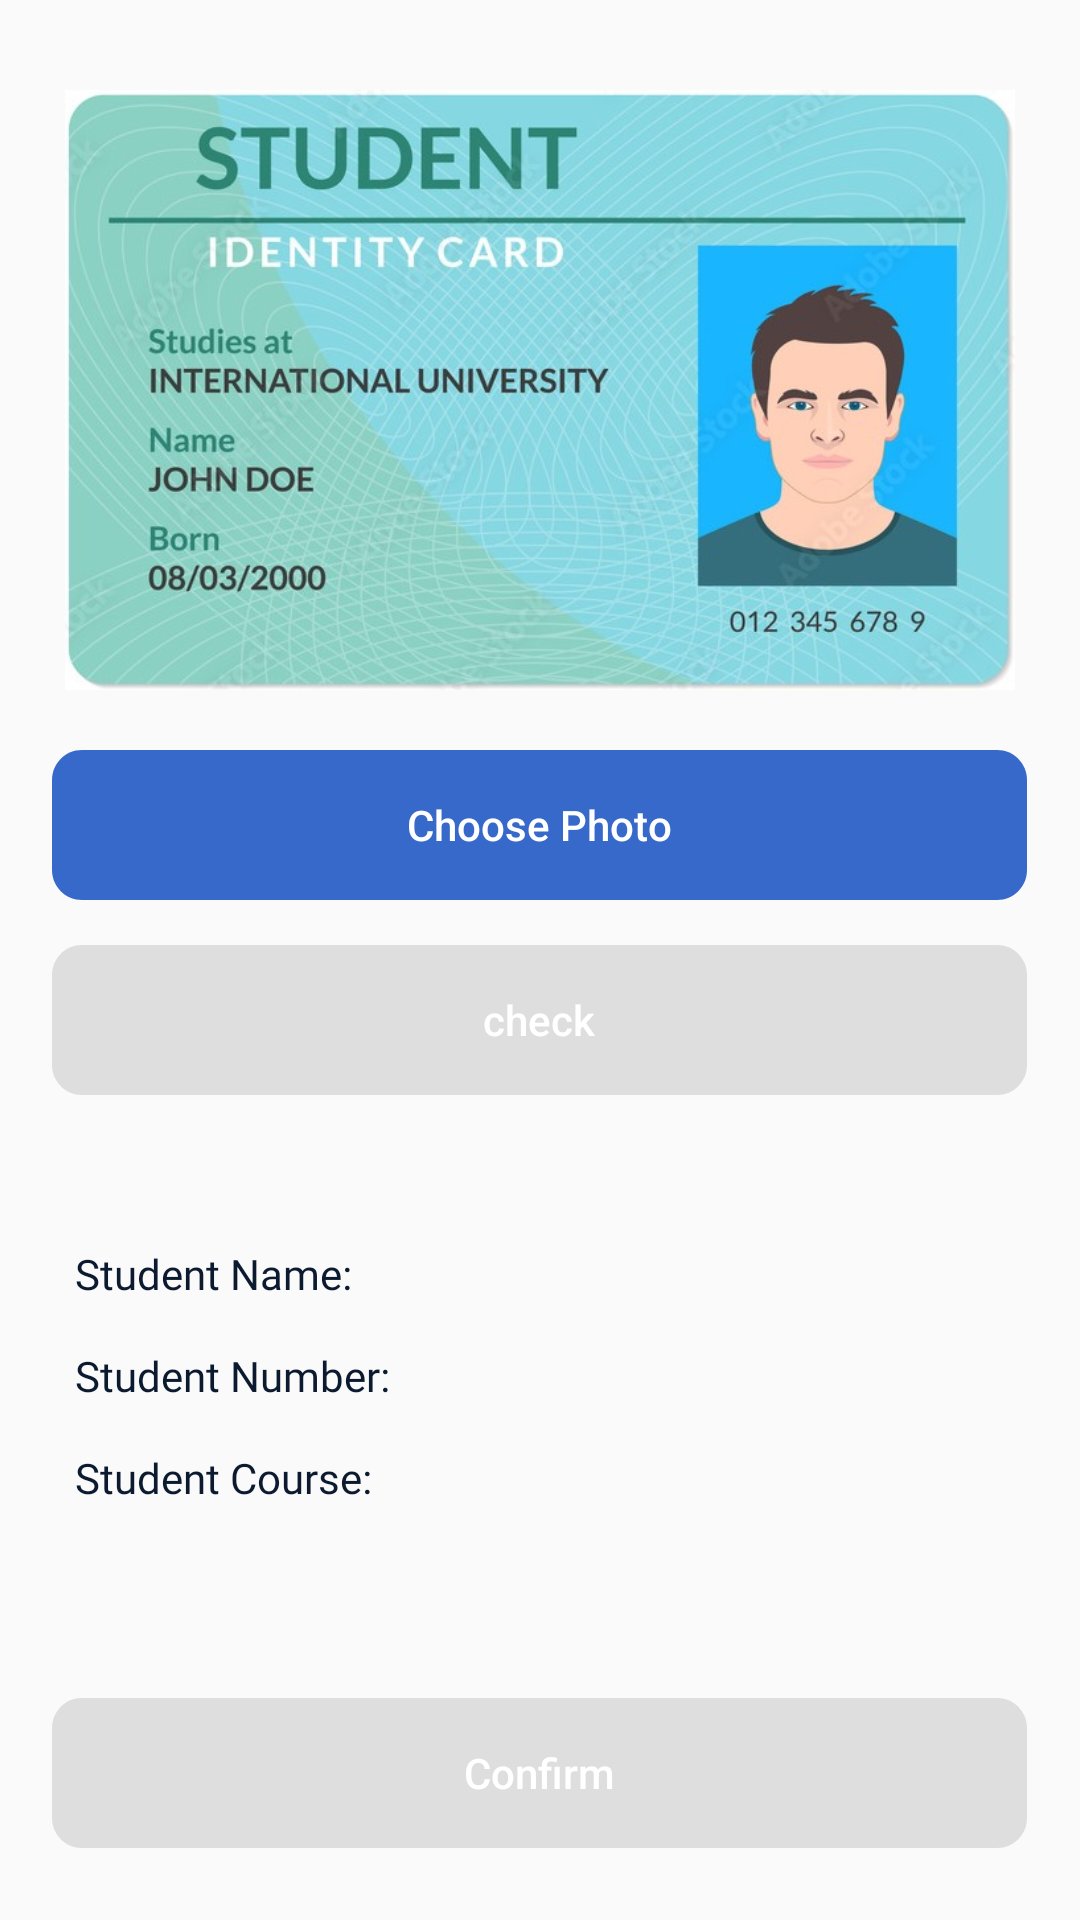

The Android layout XML behind this screen, and the referenced resources:
<!-- AndroidManifest.xml: application theme Theme.VTC_ECommerce_androidApp -->
<!-- res/layout/activity_regiter_page.xml -->
<?xml version="1.0" encoding="utf-8"?>
<LinearLayout xmlns:android="http://schemas.android.com/apk/res/android"
    xmlns:app="http://schemas.android.com/apk/res-auto"
    xmlns:tools="http://schemas.android.com/tools"
    android:layout_width="match_parent"
    android:layout_height="match_parent"
    android:orientation="vertical"
    tools:context=".LoginAndRegisterPage.Regiter_pageActivity">

    <ImageView
        android:layout_width="wrap_content"
        android:layout_height="wrap_content"
        android:src="@drawable/ic_baseline_arrow_back_ios_24"
        android:layout_marginLeft="25dp"
        android:layout_marginTop="15dp"

        android:id="@+id/backtologin">

    </ImageView>

    <ImageView
        android:id="@+id/iv_image"
        android:layout_width="match_parent"
        android:layout_height="200dp"
        android:src="@drawable/studentcard"
        android:layout_marginTop="15dp" />

    <Button
        android:layout_width="wrap_content"
        android:layout_height="wrap_content"
        android:hint="Choose Photo"
        android:textColorHint="@color/white"
        android:background="@drawable/btn_login_color"
        android:id="@+id/btnselect"
        android:layout_marginTop="20dp"
        android:layout_gravity="center"/>
    <Button
        android:layout_width="wrap_content"
        android:layout_height="wrap_content"
        android:layout_gravity="center"
        android:layout_marginTop="15dp"
        android:hint="check"
        android:enabled="false"
        android:textColorHint="@color/white"
        android:background="@drawable/btn_check_color"
        android:id="@+id/tocheck"/>



    <LinearLayout
        android:layout_width="wrap_content"
        android:layout_height="wrap_content"
        android:layout_marginTop="50dp"
        android:orientation="horizontal">

        <TextView
            android:layout_width="wrap_content"
            android:layout_height="wrap_content"
            android:text="Student Name:"
            android:textColor="#0C1A30"
            android:fontFamily="@font/dm_sans"
            android:layout_marginLeft="25dp"
            android:textSize="14sp"/>

        <TextView
            android:layout_width="wrap_content"
            android:layout_height="wrap_content"
            android:id="@+id/stuname"
            android:textColor="#0C1A30"
            android:fontFamily="@font/dm_sans"

            android:layout_marginLeft="33dp"/>





    </LinearLayout>

    <LinearLayout
        android:layout_width="wrap_content"
        android:layout_height="wrap_content"
        android:layout_marginTop="15dp"
        android:orientation="horizontal">

        <TextView
            android:layout_width="wrap_content"
            android:layout_height="wrap_content"
            android:text="Student Number:"
            android:textColor="#0C1A30"
            android:fontFamily="@font/dm_sans"
            android:layout_marginLeft="25dp"
            android:textSize="14sp"/>

        <TextView
            android:layout_width="wrap_content"
            android:layout_height="wrap_content"
            android:id="@+id/stuid"
            android:textColor="#0C1A30"
            android:fontFamily="@font/dm_sans"

            android:layout_marginLeft="20dp"/>







    </LinearLayout>

    <LinearLayout
        android:layout_width="wrap_content"
        android:layout_height="wrap_content"
        android:layout_marginTop="15dp"
        android:orientation="horizontal">

        <TextView
            android:layout_width="wrap_content"
            android:layout_height="wrap_content"
            android:text="Student Course:"
            android:textColor="#0C1A30"
            android:fontFamily="@font/dm_sans"
            android:layout_marginLeft="25dp"
            android:textSize="14sp"/>

        <TextView
            android:layout_width="wrap_content"
            android:layout_height="wrap_content"
            android:id="@+id/stucourse"

            android:textColor="#0C1A30"
            android:fontFamily="@font/dm_sans"

            android:layout_marginLeft="26dp"/>







    </LinearLayout>



    <LinearLayout
        android:layout_width="match_parent"
        android:layout_height="match_parent"
        android:gravity="center"
        android:orientation="vertical">

        <Button
            android:layout_width="wrap_content"
            android:layout_height="wrap_content"
            android:hint="Confirm"
            android:layout_marginTop="40dp"
            android:textColorHint="@color/white"
            android:enabled="false"
            android:background="@drawable/btn_check_color"
            android:id="@+id/btnconfirm"
            />




    </LinearLayout>




</LinearLayout>
<!-- resources referenced by this layout -->
<resources>
  <color name="white">#FFFFFFFF</color>
  <!-- drawable btn_check_color (drawable) -->
  <?xml version="1.0" encoding="utf-8"?>
  <vector
      xmlns:android="http://schemas.android.com/apk/res/android"
      xmlns:aapt="http://schemas.android.com/aapt"
      android:width="325dp"
      android:height="50dp"
      android:viewportWidth="325"
      android:viewportHeight="50"
      >
  
      <group>
  
          <clip-path
              android:pathData="M10 0H315C320.523 0 325 4.47715 325 10V40C325 45.5228 320.523 50 315 50H10C4.47715 50 0 45.5228 0 40V10C0 4.47715 4.47715 0 10 0Z"
              />
  
          <path
              android:pathData="M0 0V50H325V0"
              android:fillColor="#DEDEDE"
              />
  
      </group>
  
  </vector>
  <!-- drawable btn_login_color (drawable) -->
  <?xml version="1.0" encoding="utf-8"?>
  <vector
      xmlns:android="http://schemas.android.com/apk/res/android"
      xmlns:aapt="http://schemas.android.com/aapt"
      android:width="325dp"
      android:height="50dp"
      android:viewportWidth="325"
      android:viewportHeight="50"
      >
  
      <group>
  
          <clip-path
              android:pathData="M10 0H315C320.523 0 325 4.47715 325 10V40C325 45.5228 320.523 50 315 50H10C4.47715 50 0 45.5228 0 40V10C0 4.47715 4.47715 0 10 0Z"
              />
  
          <path
              android:pathData="M0 0V50H325V0"
              android:fillColor="#3669C9"
              />
  
      </group>
  
  </vector>
  <!-- drawable studentcard: jpg bitmap (drawable, 342015 bytes) -->
  <style name="Theme.VTC_ECommerce_androidApp" parent="Theme.MaterialComponents.DayNight.NoActionBar.Bridge">
          
          <item name="colorPrimary">@color/purple_500</item>
          <item name="colorPrimaryVariant">@color/black</item>
          <item name="colorOnPrimary">@color/white</item>
          
          <item name="colorSecondary">@color/teal_200</item>
          <item name="colorSecondaryVariant">@color/teal_700</item>
          <item name="colorOnSecondary">@color/black</item>
          
          <item name="android:statusBarColor" tools:targetApi="l">?attr/colorPrimaryVariant</item>
  
  
          
          <item name="colorSurface">@color/shrine_blue_100</item>
          <item name="colorOnSurfaceVariant">@color/shrine_blue_900</item>
      </style>
  <color name="purple_500">#FF6200EE</color>
  <color name="black">#FF000000</color>
  <color name="teal_200">#FF03DAC5</color>
  <color name="teal_700">#FF018786</color>
  <color name="shrine_blue_100">#E7F6FC</color>
  <color name="shrine_blue_900">#9E9E9E</color>
</resources>
